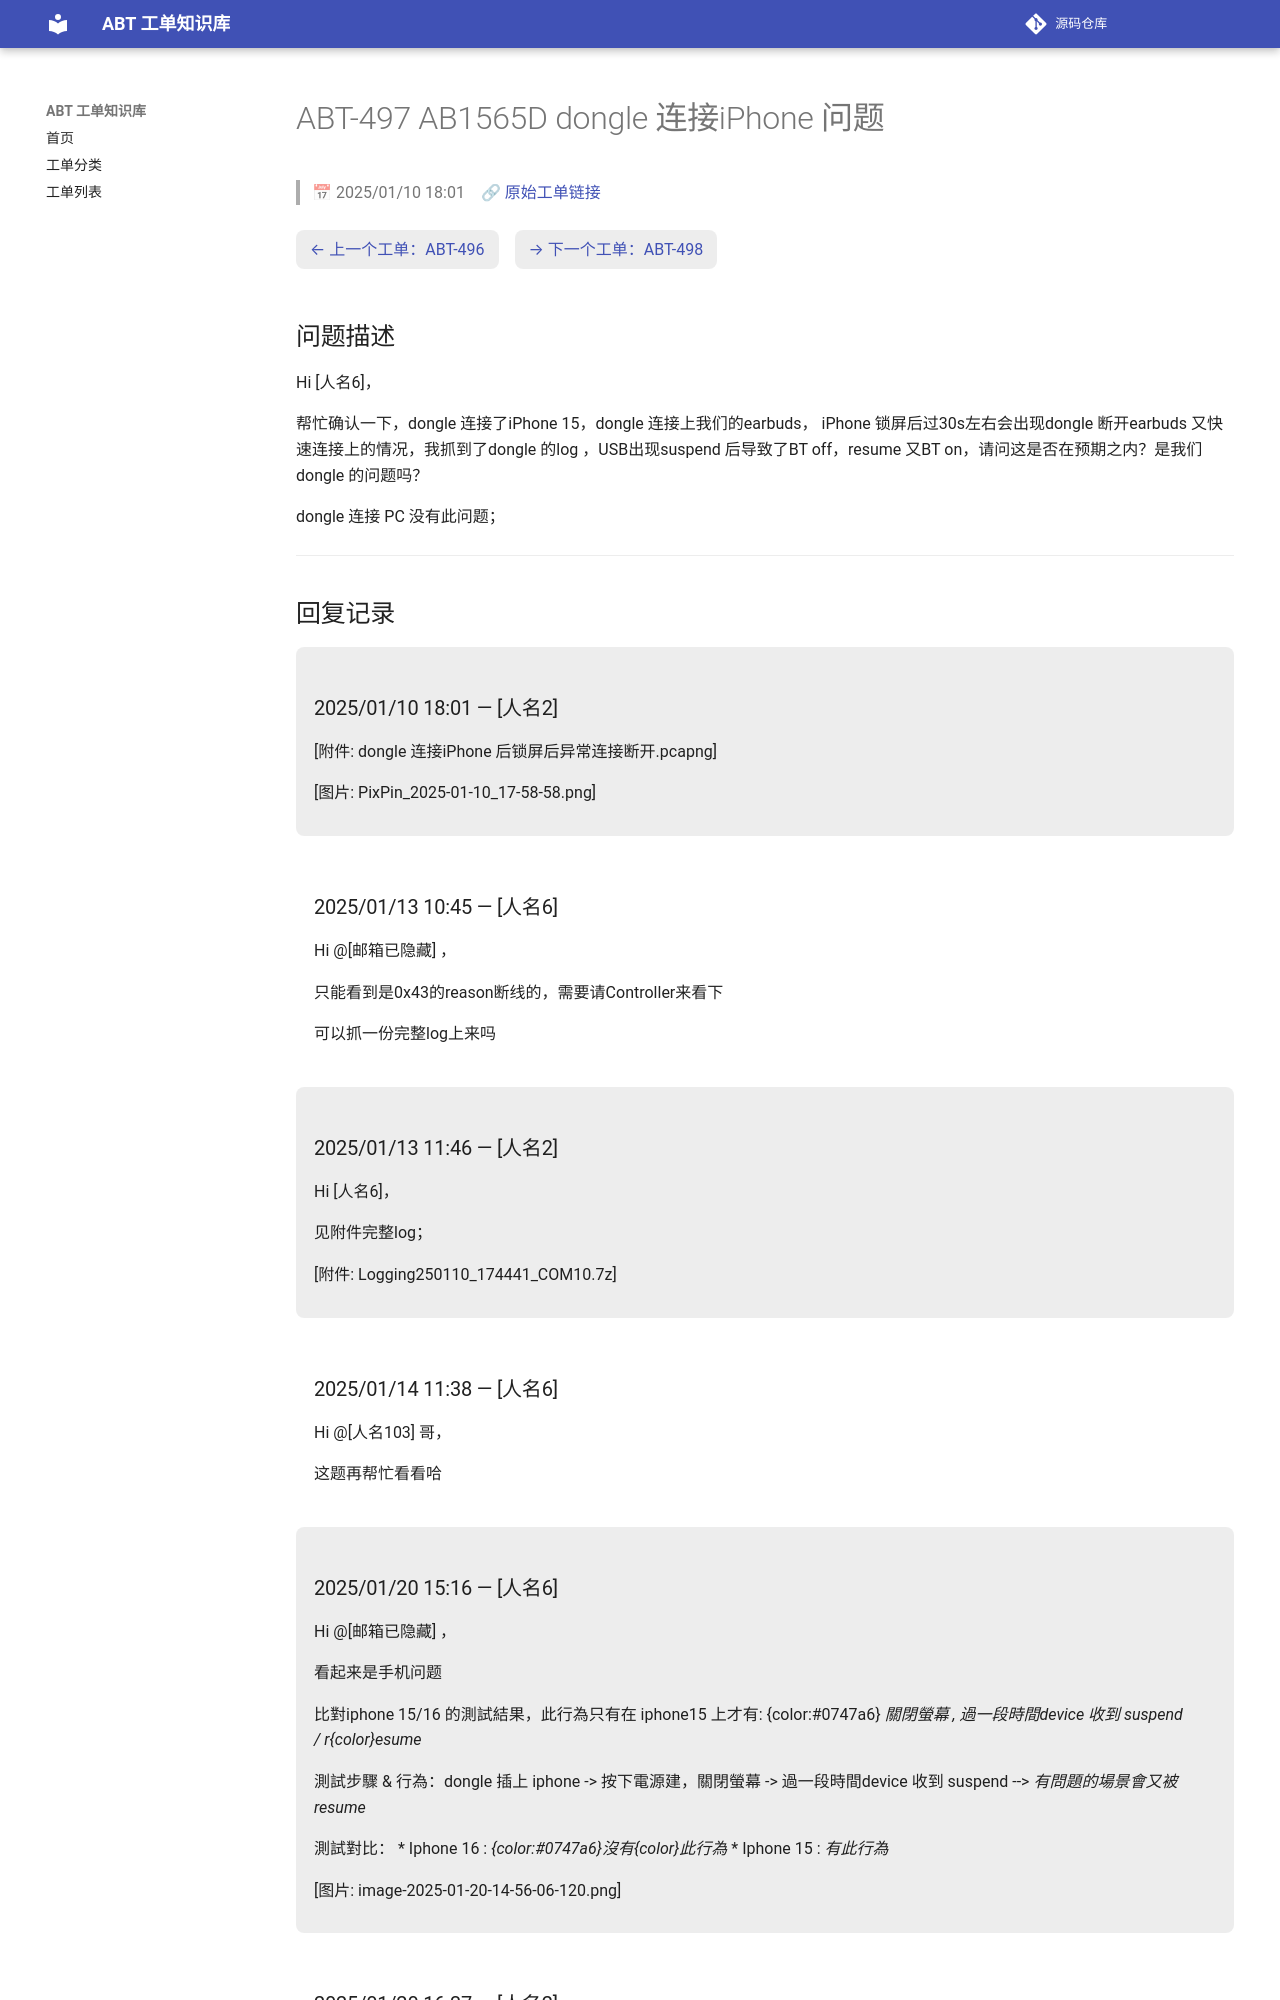

repository: luckycee/airoha-kb · page: tickets/ABT-497/index.html · generator: mkdocs

---
id: ABT-497
title: "AB1565D dongle 连接iPhone 问题"
date: 2025/01/10 18:01
status: Closed
source: https://eservice.airoha.com.tw/servicedesk/customer/portal/1038/MIUIX1565-497
---

# ABT-497 AB1565D dongle 连接iPhone 问题

> 📅 2025/01/10 18:01　🔗 [原始工单链接](https://eservice.airoha.com.tw/servicedesk/customer/portal/1038/MIUIX1565-497)

<div class="ticket-nav" markdown="1">

[← 上一个工单：ABT-496](ABT-496.md)　[→ 下一个工单：ABT-498](ABT-498.md)

</div>

## 问题描述

Hi [人名6]，

帮忙确认一下，dongle 连接了iPhone 15，dongle 连接上我们的earbuds， iPhone 锁屏后过30s左右会出现dongle 断开earbuds 又快速连接上的情况，我抓到了dongle 的log ，USB出现suspend 后导致了BT off，resume 又BT on，请问这是否在预期之内？是我们dongle 的问题吗？

dongle 连接 PC 没有此问题；

---

## 回复记录

<div class="reply odd" markdown="1">

### 2025/01/10 18:01 — [人名2]

[附件: dongle 连接iPhone 后锁屏后异常连接断开.pcapng]

[图片: PixPin_2025-01-10_17-58-58.png]

</div>

<div class="reply even" markdown="1">

### 2025/01/13 10:45 — [人名6]

Hi @[邮箱已隐藏] ，

只能看到是0x43的reason断线的，需要请Controller来看下

可以抓一份完整log上来吗

</div>

<div class="reply odd" markdown="1">

### 2025/01/13 11:46 — [人名2]

Hi [人名6]，



见附件完整log；

[附件: Logging250110_174441_COM10.7z]

</div>

<div class="reply even" markdown="1">

### 2025/01/14 11:38 — [人名6]

Hi @[人名103] 哥，

这题再帮忙看看哈

</div>

<div class="reply odd" markdown="1">
